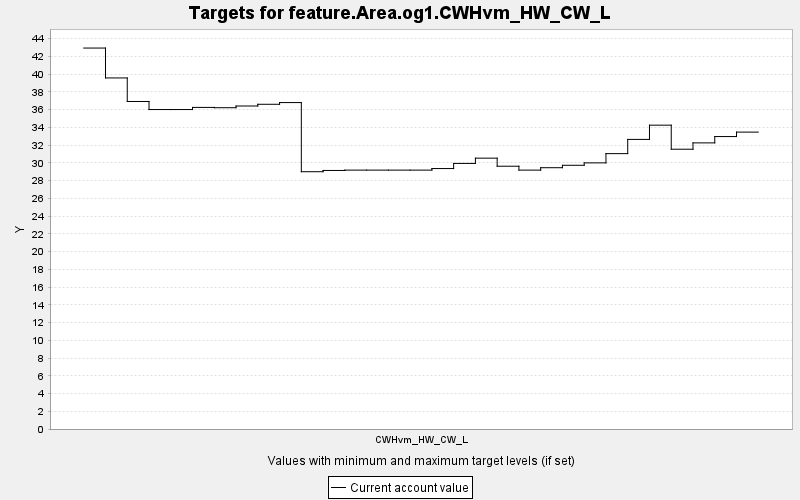

Values plotted in this chart, from the file beside it:
TARGET, PERIOD, YEAR, PERIODWIDTH, MINIMUM, MAXIMUM, MINWEIGHT, MAXWEIGHT, CURRENT, SUMMARY
feature.Area.og1.CWHvm_HW_CW_L, 0, 0, 10.0, 0.0, 10000, 1.0, 1.0, 42.92, 0.0
feature.Area.og1.CWHvm_HW_CW_L, 1, 10, 10.0, 0.0, 10000, 1.0, 1.0, 39.56, 0.0
feature.Area.og1.CWHvm_HW_CW_L, 2, 20, 10.0, 0.0, 10000, 1.0, 1.0, 36.9, 0.0
feature.Area.og1.CWHvm_HW_CW_L, 3, 30, 10.0, 0.0, 10000, 1.0, 1.0, 35.99, 0.0
feature.Area.og1.CWHvm_HW_CW_L, 4, 40, 10.0, 0.0, 10000, 1.0, 1.0, 35.99, 0.0
feature.Area.og1.CWHvm_HW_CW_L, 5, 50, 10.0, 0.0, 10000, 1.0, 1.0, 36.24, 0.0
feature.Area.og1.CWHvm_HW_CW_L, 6, 60, 10.0, 0.0, 10000, 1.0, 1.0, 36.2, 0.0
feature.Area.og1.CWHvm_HW_CW_L, 7, 70, 10.0, 0.0, 10000, 1.0, 1.0, 36.4, 0.0
feature.Area.og1.CWHvm_HW_CW_L, 8, 80, 10.0, 0.0, 10000, 1.0, 1.0, 36.59, 0.0
feature.Area.og1.CWHvm_HW_CW_L, 9, 90, 10.0, 0.0, 10000, 1.0, 1.0, 36.78, 0.0
feature.Area.og1.CWHvm_HW_CW_L, 10, 100, 10.0, 0.0, 10000, 1.0, 1.0, 28.99, 0.0
feature.Area.og1.CWHvm_HW_CW_L, 11, 110, 10.0, 0.0, 10000, 1.0, 1.0, 29.13, 0.0
feature.Area.og1.CWHvm_HW_CW_L, 12, 120, 10.0, 0.0, 10000, 1.0, 1.0, 29.17, 0.0
feature.Area.og1.CWHvm_HW_CW_L, 13, 130, 10.0, 0.0, 10000, 1.0, 1.0, 29.17, 0.0
feature.Area.og1.CWHvm_HW_CW_L, 14, 140, 10.0, 0.0, 10000, 1.0, 1.0, 29.17, 0.0
feature.Area.og1.CWHvm_HW_CW_L, 15, 150, 10.0, 0.0, 10000, 1.0, 1.0, 29.17, 0.0
feature.Area.og1.CWHvm_HW_CW_L, 16, 160, 10.0, 0.0, 10000, 1.0, 1.0, 29.35, 0.0
feature.Area.og1.CWHvm_HW_CW_L, 17, 170, 10.0, 0.0, 10000, 1.0, 1.0, 29.92, 0.0
feature.Area.og1.CWHvm_HW_CW_L, 18, 180, 10.0, 0.0, 10000, 1.0, 1.0, 30.52, 0.0
feature.Area.og1.CWHvm_HW_CW_L, 19, 190, 10.0, 0.0, 10000, 1.0, 1.0, 29.61, 0.0
feature.Area.og1.CWHvm_HW_CW_L, 20, 200, 10.0, 0.0, 10000, 1.0, 1.0, 29.17, 0.0
feature.Area.og1.CWHvm_HW_CW_L, 21, 210, 10.0, 0.0, 10000, 1.0, 1.0, 29.44, 0.0
feature.Area.og1.CWHvm_HW_CW_L, 22, 220, 10.0, 0.0, 10000, 1.0, 1.0, 29.72, 0.0
feature.Area.og1.CWHvm_HW_CW_L, 23, 230, 10.0, 0.0, 10000, 1.0, 1.0, 29.99, 0.0
feature.Area.og1.CWHvm_HW_CW_L, 24, 240, 10.0, 0.0, 10000, 1.0, 1.0, 31.03, 0.0
feature.Area.og1.CWHvm_HW_CW_L, 25, 250, 10.0, 0.0, 10000, 1.0, 1.0, 32.63, 0.0
feature.Area.og1.CWHvm_HW_CW_L, 26, 260, 10.0, 0.0, 10000, 1.0, 1.0, 34.24, 0.0
feature.Area.og1.CWHvm_HW_CW_L, 27, 270, 10.0, 0.0, 10000, 1.0, 1.0, 31.52, 0.0
feature.Area.og1.CWHvm_HW_CW_L, 28, 280, 10.0, 0.0, 10000, 1.0, 1.0, 32.24, 0.0
feature.Area.og1.CWHvm_HW_CW_L, 29, 290, 10.0, 0.0, 10000, 1.0, 1.0, 32.95, 0.0
feature.Area.og1.CWHvm_HW_CW_L, 30, 300, 10.0, 0.0, 10000, 1.0, 1.0, 33.45, 0.0
